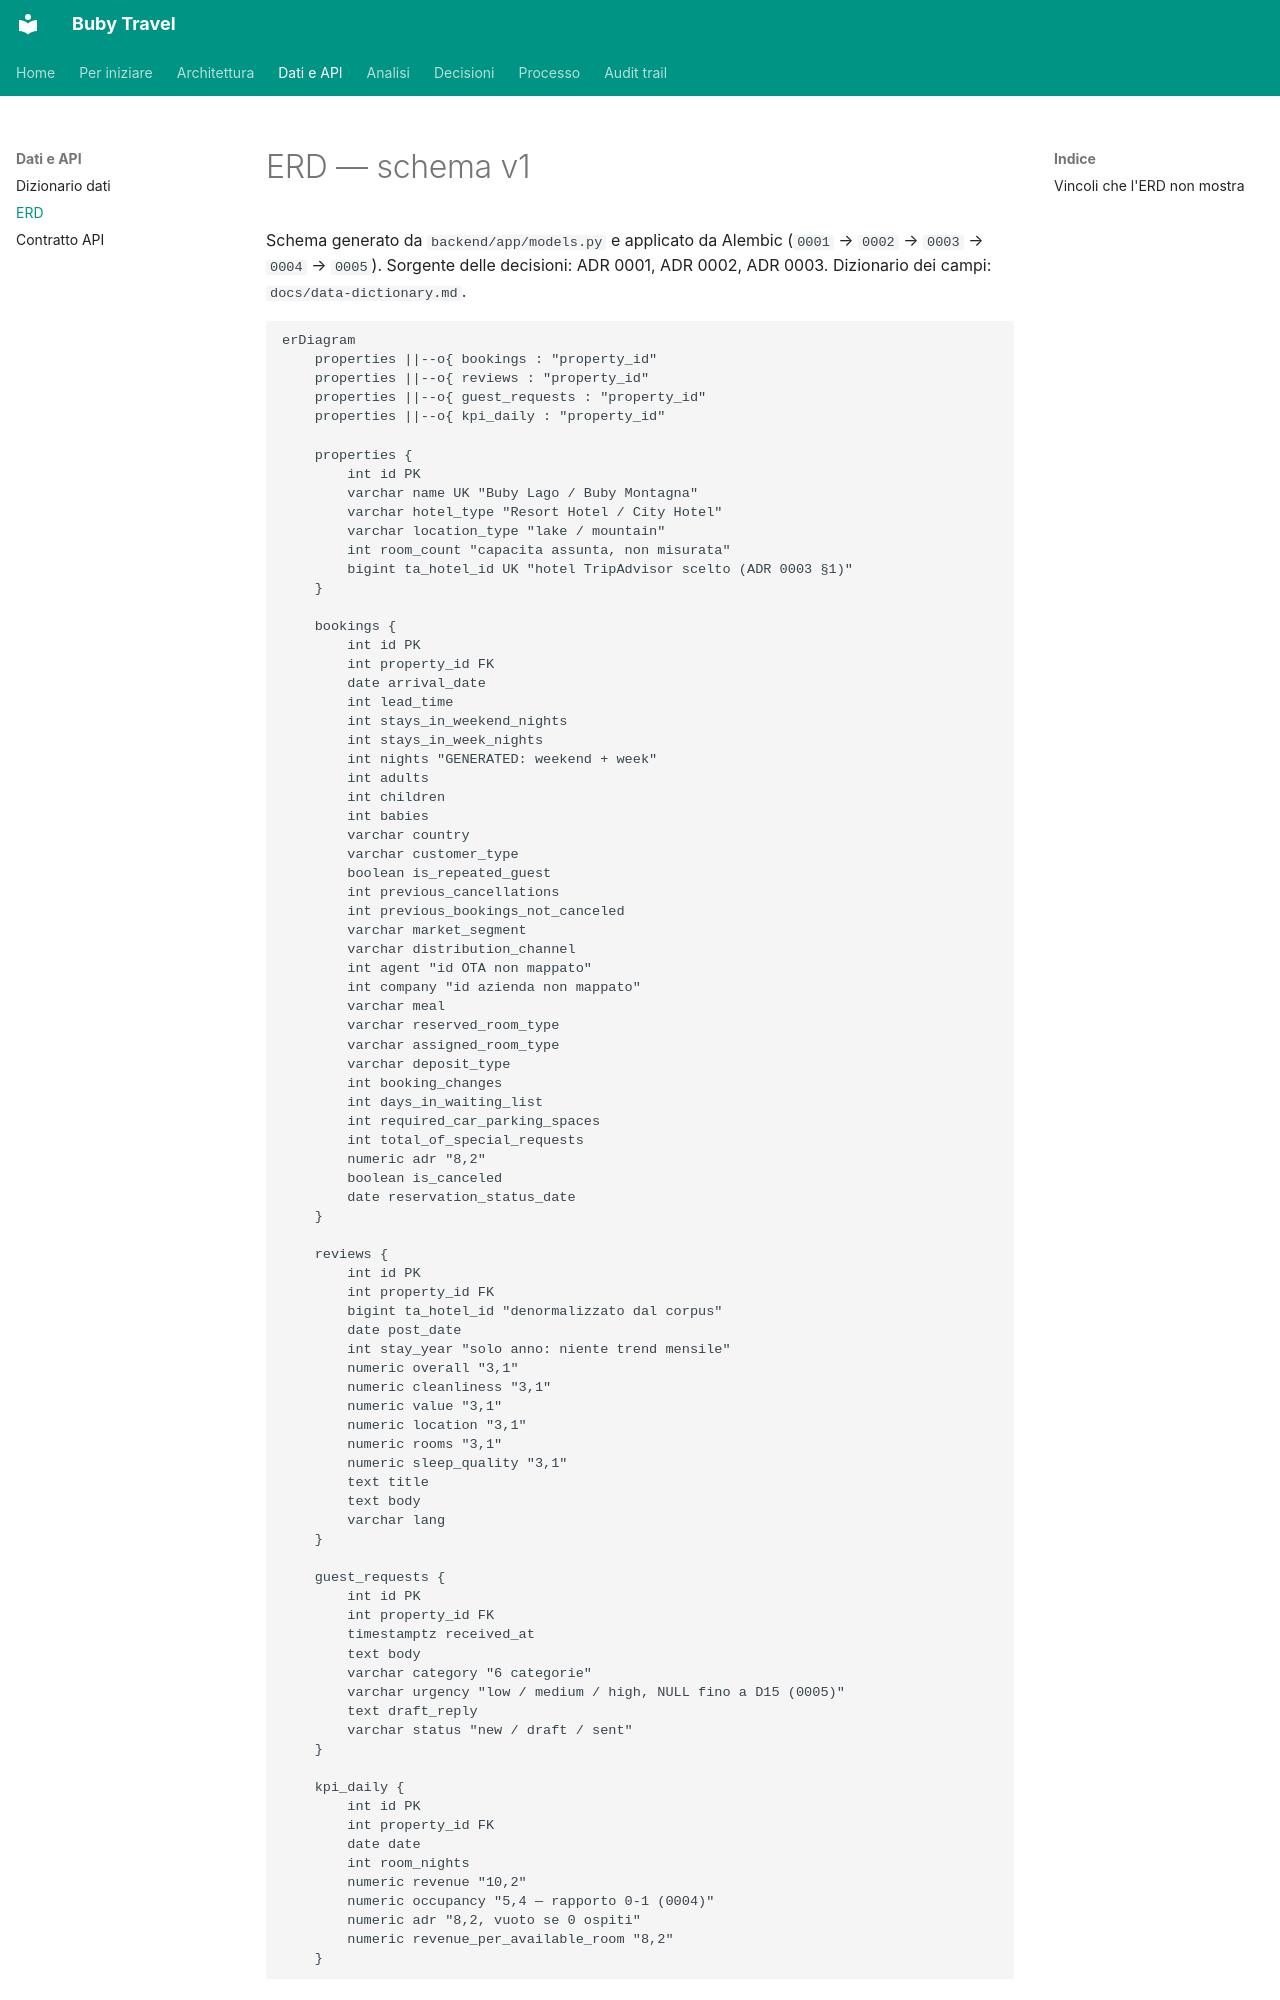

repository: suzukiven0m/finto-booking · page: erd/index.html · generator: mkdocs

# ERD — schema v1

Schema generato da `backend/app/models.py` e applicato da Alembic
(`0001` → `0002` → `0003` → `0004` → `0005`). Sorgente delle decisioni: ADR 0001, ADR 0002,
ADR 0003. Dizionario dei campi: `docs/data-dictionary.md`.

```mermaid
erDiagram
    properties ||--o{ bookings : "property_id"
    properties ||--o{ reviews : "property_id"
    properties ||--o{ guest_requests : "property_id"
    properties ||--o{ kpi_daily : "property_id"

    properties {
        int id PK
        varchar name UK "Buby Lago / Buby Montagna"
        varchar hotel_type "Resort Hotel / City Hotel"
        varchar location_type "lake / mountain"
        int room_count "capacita assunta, non misurata"
        bigint ta_hotel_id UK "hotel TripAdvisor scelto (ADR 0003 §1)"
    }

    bookings {
        int id PK
        int property_id FK
        date arrival_date
        int lead_time
        int stays_in_weekend_nights
        int stays_in_week_nights
        int nights "GENERATED: weekend + week"
        int adults
        int children
        int babies
        varchar country
        varchar customer_type
        boolean is_repeated_guest
        int previous_cancellations
        int previous_bookings_not_canceled
        varchar market_segment
        varchar distribution_channel
        int agent "id OTA non mappato"
        int company "id azienda non mappato"
        varchar meal
        varchar reserved_room_type
        varchar assigned_room_type
        varchar deposit_type
        int booking_changes
        int days_in_waiting_list
        int required_car_parking_spaces
        int total_of_special_requests
        numeric adr "8,2"
        boolean is_canceled
        date reservation_status_date
    }

    reviews {
        int id PK
        int property_id FK
        bigint ta_hotel_id "denormalizzato dal corpus"
        date post_date
        int stay_year "solo anno: niente trend mensile"
        numeric overall "3,1"
        numeric cleanliness "3,1"
        numeric value "3,1"
        numeric location "3,1"
        numeric rooms "3,1"
        numeric sleep_quality "3,1"
        text title
        text body
        varchar lang
    }

    guest_requests {
        int id PK
        int property_id FK
        timestamptz received_at
        text body
        varchar category "6 categorie"
        varchar urgency "low / medium / high, NULL fino a D15 (0005)"
        text draft_reply
        varchar status "new / draft / sent"
    }

    kpi_daily {
        int id PK
        int property_id FK
        date date
        int room_nights
        numeric revenue "10,2"
        numeric occupancy "5,4 — rapporto 0-1 (0004)"
        numeric adr "8,2, vuoto se 0 ospiti"
        numeric revenue_per_available_room "8,2"
    }
```
